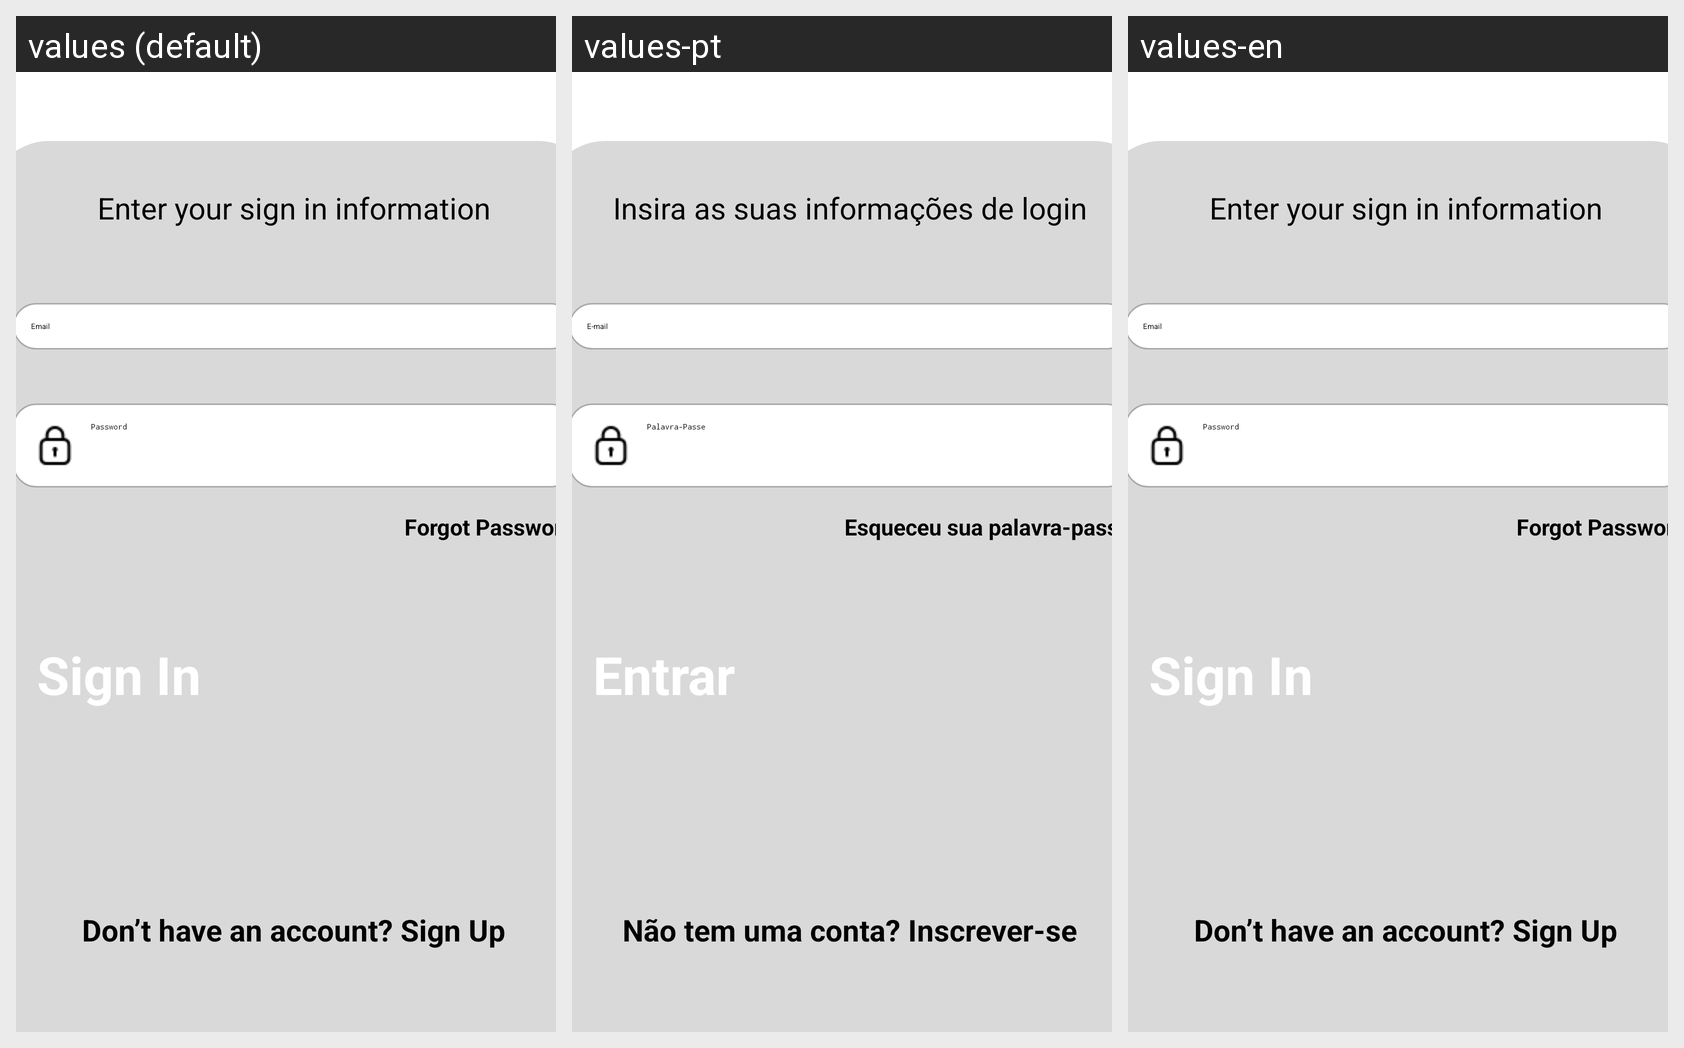

Here is an Android app screen in its default locale and in the app's own translations. Write out the translated-string differences for the strings that appear on this screen.
Android screen res/layout/signin.xml rendered under 3 locales, left to right: values (default), values-pt, values-en. Device: Nexus 5 (rendered at 1080×1920; each locale shown at half size, 540×960, under a caption strip naming it); theme Theme.TaskMaster.
Strings drawn on this screen, with the default value and each locale's value (text and hints the layout hard-codes, and strings that could not be matched under every locale, appear in the picture but are not listed):

sign_in
  values: Sign In
  values-pt: Entrar
  values-en: Sign In

enter_your_sign_in_information
  values: Enter your sign in information
  values-pt: Insira as suas informações de login
  values-en: Enter your sign in information

email
  values: Email
  values-pt: E-mail
  values-en: Email

password
  values: Password
  values-pt: Palavra-Passe
  values-en: Password

forgot_password
  values: Forgot Password
  values-pt: Esqueceu sua palavra-passe
  values-en: Forgot Password

don_t_have_an_account_sign_up
  values: Don’t have an account? Sign Up
  values-pt: Não tem uma conta? Inscrever-se
  values-en: Don’t have an account? Sign Up
